Run: headless pygame with SDL's dummy video driver; simulated clock (each Clock.tick advances the game by its frame time, no real sleeping); random seed 0; keys injected as events and as key.get_pressed() state; no mouse input.
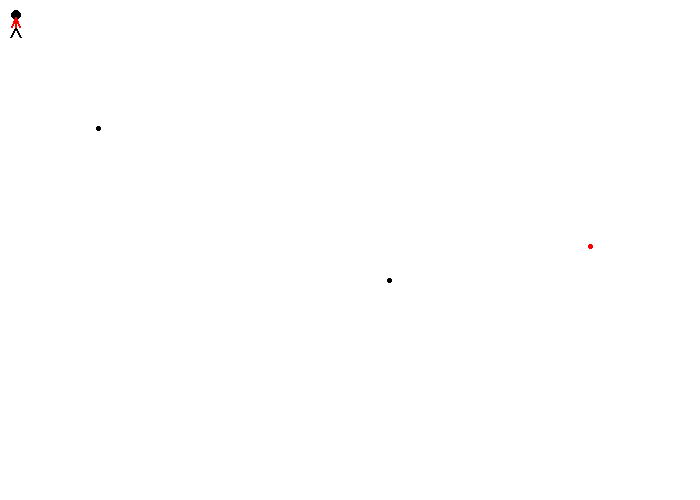
Frame 1 of 4 · flips 1–60 · no input
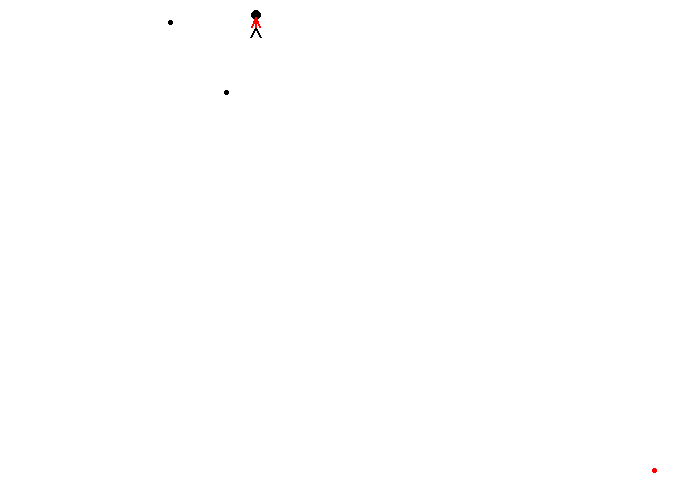
Frame 2 of 4 · flips 61–180 · tapped SPACE, RETURN · held RIGHT (→), D
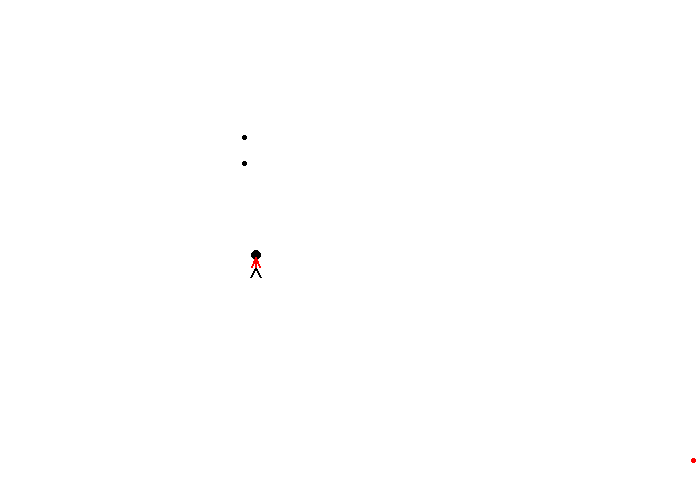
Frame 3 of 4 · flips 181–300 · held DOWN (↓), S
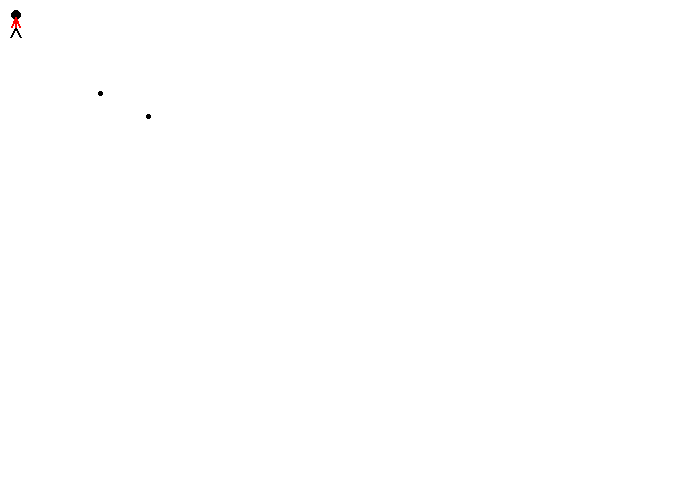
Frame 4 of 4 · flips 301–420 · held LEFT (←), A, UP (↑), W

The pygame program that drew these frames:

"""
Sample Python/Pygame Programs
Simpson College Computer Science
http://programarcadegames.com/
http://simpson.edu/computer-science/
"""
 
import pygame
import math
import random
# Define some colors
BLACK = (0, 0, 0)
WHITE = (255, 255, 255)
GREEN = (0, 255, 0)
RED = (255, 0, 0)
 
 
def draw_stick_figure(screen, x, y):
    # Head
    pygame.draw.ellipse(screen, BLACK, [1 + x, y, 10, 10], 0)
 
    # Legs
    pygame.draw.line(screen, BLACK, [5 + x, 17 + y], [10 + x, 27 + y], 2)
    pygame.draw.line(screen, BLACK, [5 + x, 17 + y], [x, 27 + y], 2)
 
    # Body
    pygame.draw.line(screen, RED, [5 + x, 17 + y], [5 + x, 7 + y], 2)
 
    # Arms
    pygame.draw.line(screen, RED, [5 + x, 7 + y], [9 + x, 17 + y], 2)
    pygame.draw.line(screen, RED, [5 + x, 7 + y], [1 + x, 17 + y], 2)


def draw_rock(screen,x,y):
    pygame.draw.ellipse(screen,BLACK,[x,y,5,5],0)
    
def draw_snitch(screen,x,y):
    pygame.draw.ellipse(screen,RED,[x,y,5,5],0)

# Setup
pygame.init()
 
# Set the width and height of the screen [width,height]
size = [700, 500]
screen = pygame.display.set_mode(size)
 
pygame.display.set_caption("My Game")
 
# Loop until the user clicks the close button.
done = False
 
# Used to manage how fast the screen updates
clock = pygame.time.Clock()
 
# Hide the mouse cursor
pygame.mouse.set_visible(0)
 
# Speed in pixels per frame
x_speed = 0
y_speed = 0
 
# Current position
x_coord = 10
y_coord = 10
x = 700
y= 500
x2 = 300
y2 = 400

sx = 400
sy = 200

# -------- Main Program Loop -----------
while not done:
    # --- Event Processing
    for event in pygame.event.get():
        if event.type == pygame.QUIT:
            done = True
            # User pressed down on a key
 
        elif event.type == pygame.KEYDOWN:
            # Figure out if it was an arrow key. If so
            # adjust speed.
            if event.key == pygame.K_LEFT:
                x_speed = -2
            elif event.key == pygame.K_RIGHT:
                x_speed = 2
            elif event.key == pygame.K_UP:
                y_speed = -2
            elif event.key == pygame.K_DOWN:
                y_speed = 2
 
        # User let up on a key
        elif event.type == pygame.KEYUP:
            # If it is an arrow key, reset vector back to zero
            if event.key == pygame.K_LEFT or event.key == pygame.K_RIGHT:
                x_speed = 0
            elif event.key == pygame.K_UP or event.key == pygame.K_DOWN:
                y_speed = 0
 
    # --- Game Logic
 
    # Move the object according to the speed vector.
    x_coord = x_coord + x_speed
    y_coord = y_coord + y_speed
    x2 = x2 + .02 * (x_coord - x2)
    y2 = y2 + .02*(y_coord-y2)
    delx = .01 * (x_coord - x)
    dely = .01*(y_coord-y)
    x = x + delx 
    y = y + dely 
    
    sx = sx +  random.randint(0,15) * random.randint(-1,1) + .003*(sx-x_coord)
    sy = sy + random.randint(0,15) * random.randint(-1,1) + .003*(sy-y_coord)
    if math.sqrt( ((x-x_coord)**2) + ((y-y_coord)**2)) <= 6 or math.sqrt( ((x2-x_coord)**2) + ((y2-y_coord)**2)) <=6:
        done = True
    # --- Drawing Code
    if math.sqrt( ((sx-x_coord)**2) + ((sy-y_coord)**2)) <= 12:
        done = True
    
    if sx > 700:
        sx = 700
    if sy > 500:
        sy = 500
    if sy < 0:
        sy = 0
    # First, clear the screen to WHITE. Don't put other drawing commands
    # above this, or they will be erased with this command.
    screen.fill(WHITE)
 
    draw_stick_figure(screen, x_coord, y_coord)
    draw_rock(screen,x,y)
    draw_rock(screen,x2,y2)
    draw_snitch(screen,sx,sy)
    # Go ahead and update the screen with what we've drawn.
    pygame.display.flip()
 
    # Limit frames per second
    clock.tick(60)
 
# Close the window and quit.

pygame.quit()
